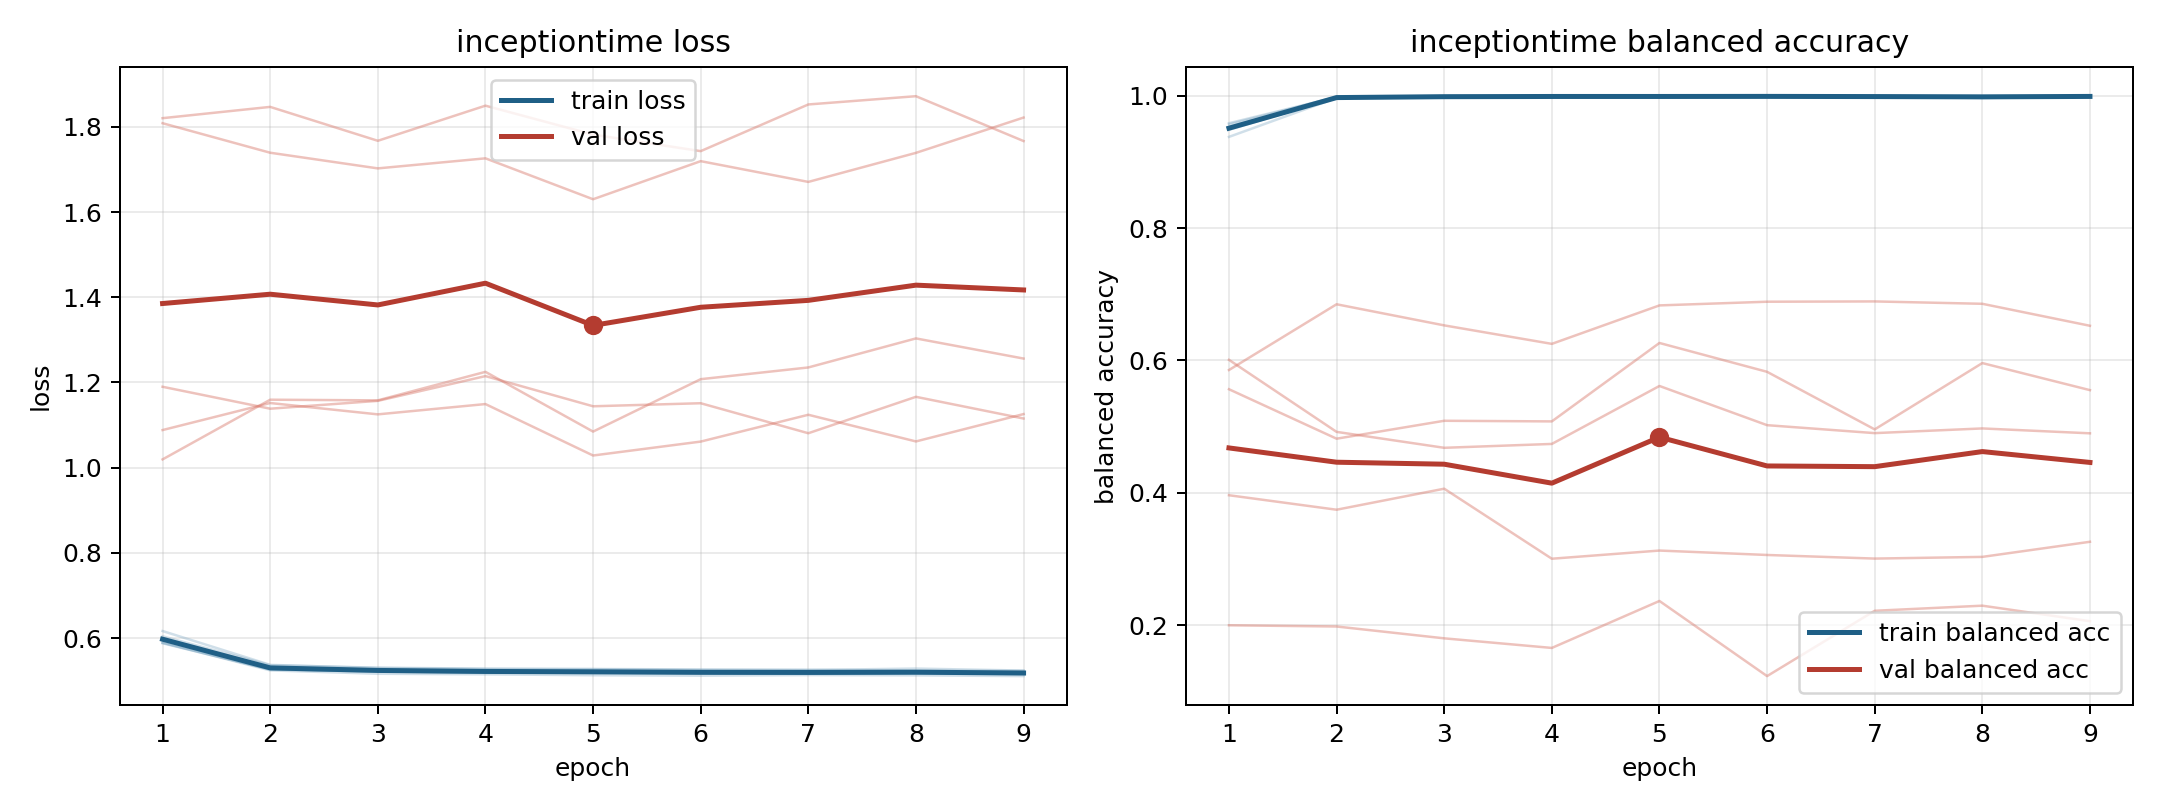

The file beside this chart, header and first rows:
model, fold, epoch, train_loss, train_balanced_accuracy, val_loss, val_balanced_accuracy
inceptiontime, 1, 1, 0.5891, 0.9533, 1.19, 0.5856
inceptiontime, 1, 2, 0.5242, 0.9966, 1.138, 0.685
inceptiontime, 1, 3, 0.5163, 0.999, 1.157, 0.6531
inceptiontime, 1, 4, 0.515, 0.999, 1.215, 0.6251
inceptiontime, 1, 5, 0.5128, 0.9995, 1.144, 0.6833
inceptiontime, 1, 6, 0.5116, 0.9996, 1.151, 0.6889
inceptiontime, 1, 7, 0.5131, 0.9985, 1.081, 0.6893
inceptiontime, 1, 8, 0.5125, 0.9992, 1.166, 0.6857
inceptiontime, 1, 9, 0.5108, 0.9993, 1.115, 0.6525
inceptiontime, 2, 1, 0.6042, 0.9488, 1.088, 0.5566
inceptiontime, 2, 2, 0.5363, 0.9973, 1.152, 0.4818
inceptiontime, 2, 3, 0.5306, 0.9985, 1.125, 0.5089
inceptiontime, 2, 4, 0.5283, 0.9989, 1.149, 0.5079
inceptiontime, 2, 5, 0.5275, 0.9991, 1.029, 0.6265
inceptiontime, 2, 6, 0.5264, 0.9989, 1.061, 0.5829
inceptiontime, 2, 7, 0.525, 0.999, 1.124, 0.4958
inceptiontime, 2, 8, 0.5285, 0.9969, 1.062, 0.5961
inceptiontime, 2, 9, 0.5238, 0.9994, 1.126, 0.5552
inceptiontime, 3, 1, 0.5878, 0.9587, 1.809, 0.3963
inceptiontime, 3, 2, 0.5264, 0.9984, 1.739, 0.3744
inceptiontime, 3, 3, 0.522, 0.9992, 1.703, 0.4062
inceptiontime, 3, 4, 0.5195, 0.9996, 1.726, 0.3003
inceptiontime, 3, 5, 0.5183, 0.9992, 1.63, 0.3127
inceptiontime, 3, 6, 0.5172, 0.9994, 1.72, 0.306
inceptiontime, 3, 7, 0.5169, 0.9991, 1.671, 0.3005
inceptiontime, 3, 8, 0.5175, 0.9984, 1.739, 0.3031
inceptiontime, 3, 9, 0.5158, 0.9995, 1.822, 0.3259
inceptiontime, 4, 1, 0.6166, 0.9381, 1.019, 0.601
inceptiontime, 4, 2, 0.5371, 0.997, 1.16, 0.4921
inceptiontime, 4, 3, 0.5298, 0.9985, 1.158, 0.468
inceptiontime, 4, 4, 0.5274, 0.999, 1.225, 0.4739
inceptiontime, 4, 5, 0.527, 0.9989, 1.085, 0.5615
inceptiontime, 4, 6, 0.5252, 0.9992, 1.208, 0.5022
inceptiontime, 4, 7, 0.5257, 0.999, 1.235, 0.4902
inceptiontime, 4, 8, 0.5237, 0.9994, 1.303, 0.4973
inceptiontime, 4, 9, 0.5232, 0.999, 1.256, 0.4899
inceptiontime, 5, 1, 0.5892, 0.9571, 1.82, 0.1997
inceptiontime, 5, 2, 0.5262, 0.9982, 1.847, 0.1978
inceptiontime, 5, 3, 0.5216, 0.999, 1.767, 0.1799
inceptiontime, 5, 4, 0.5184, 0.9994, 1.85, 0.1654
inceptiontime, 5, 5, 0.5186, 0.9992, 1.782, 0.2364
inceptiontime, 5, 6, 0.5179, 0.9994, 1.743, 0.1228
inceptiontime, 5, 7, 0.5163, 0.9995, 1.853, 0.2216
inceptiontime, 5, 8, 0.5175, 0.9992, 1.872, 0.2293
inceptiontime, 5, 9, 0.5167, 0.999, 1.767, 0.2059
